Run: headless pygame with SDL's dummy video driver; simulated clock (each Clock.tick advances the game by its frame time, no real sleeping); random seed 0; keys injected as events and as key.get_pressed() state; no mouse input.
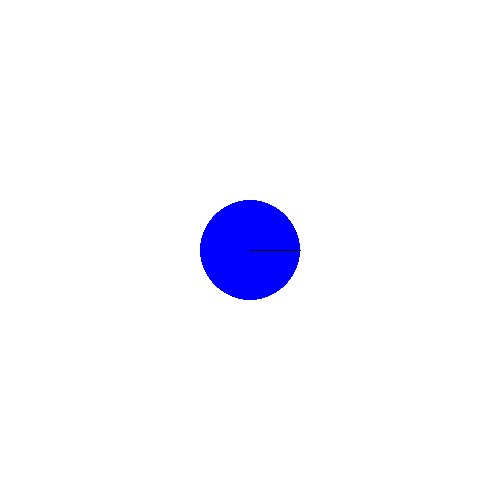
Frame 1 of 4 · flips 1–60 · no input
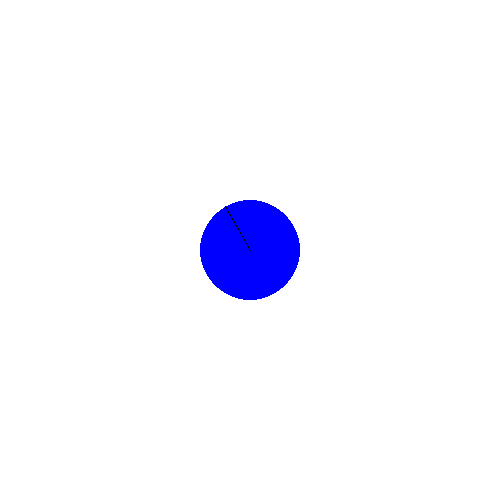
Frame 2 of 4 · flips 61–180 · tapped SPACE, RETURN · held RIGHT (→), D
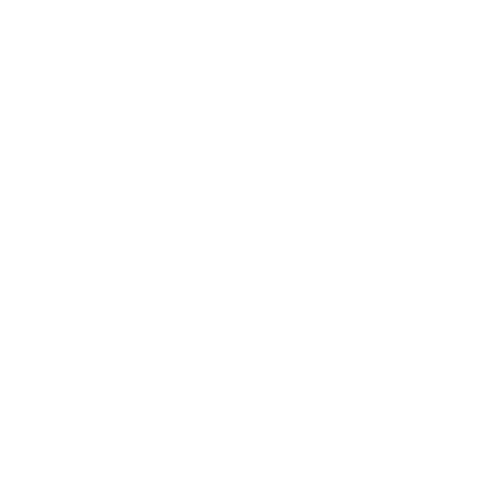
Frame 3 of 4 · flips 181–300 · held DOWN (↓), S
Frame 4 of 4 · flips 301–420 · held LEFT (←), A, UP (↑), W · screen unchanged from frame 3, image omitted

The pygame program that drew these frames:

import pygame
import sys
from math import sin, cos, radians

# def tick_sim():


# Initialize Pygame 
pygame.init()

# Set up the display surface 
screen = pygame.display.set_mode((500, 500))

# Set up the clock
clock = pygame.time.Clock()

# Circle properties
circle_x = 250 
circle_y = 250
circle_radius = 50
circle_color = (0, 0, 255)

circle_angle = 0
circle_vx = 0
circle_vy = 0

# Main game loop
running = True 
while running:
    # Check for quit event
    keys = pygame.key.get_pressed()
    events = pygame.event.get()
    for event in events:
        if event.type == pygame.QUIT:
            running = False

    if keys[pygame.K_LEFT]:
        circle_angle += 5
    if keys[pygame.K_RIGHT]:
        circle_angle -= 5
    if keys[pygame.K_UP]:
        circle_vx = 5 * cos(radians(circle_angle))
        circle_vy = -5 * sin(radians(circle_angle))
    if keys[pygame.K_DOWN]:
        circle_vx = -5 * cos(radians(circle_angle))
        circle_vy = 5 * sin(radians(circle_angle))

    # Update circle position
    circle_x += circle_vx
    circle_y += circle_vy

    circle_vx *= 0.9
    circle_vy *= 0.9

    # Bounce off edges
    if circle_x < 0 or circle_x > 500:
        circle_vx = -circle_vx
    if circle_y < 0 or circle_y > 500:
        circle_vy = -circle_vy

    # Draw background
    screen.fill((255, 255, 255))

    # Draw circle
    pygame.draw.circle(screen, circle_color, (circle_x, circle_y), circle_radius)

    line_x = circle_x + circle_radius * cos(radians(circle_angle))
    line_y = circle_y - circle_radius * sin(radians(circle_angle))
    pygame.draw.line(screen, (0,0,0), (circle_x, circle_y), (line_x, line_y))

    # Update display
    pygame.display.update()

    # Tick clock
    clock.tick(60)

pygame.quit()
